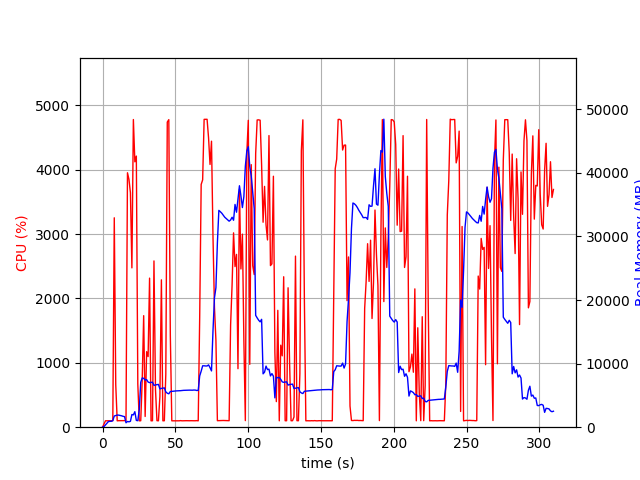

The file beside this chart, header and first rows:
elapsed_time, nproc, cpu, mem_real, mem_virtual
4.649162292480469e-05, 1, 0.0, 7.906, 3185
1.006, 1, 49.7, 99.05, 774.8
2.013, 1, 99.3, 359, 1895
3.02, 1, 99.4, 611, 3175
4.026, 1, 100.3, 885, 3175
5.034, 1, 99.2, 923.8, 2663
6.041, 1, 100.3, 923.8, 2663
7.049, 1, 100.2, 1036, 3254
8.056, 1, 3252, 1760, 7355
9.065, 1, 661.3, 1834, 7440
10.07, 1, 99.2, 1904, 7544
11.08, 1, 101.3, 1898, 7544
12.09, 1, 101.2, 1842, 7544
13.09, 1, 102.3, 1791, 7544
14.1, 1, 101.3, 1712, 7544
15.11, 1, 102.3, 1663, 7544
16.12, 1, 102.3, 693, 7616
17.12, 1, 3951, 901.7, 7616
18.14, 1, 3848, 850.7, 7648
19.15, 1, 3640, 924.3, 8314
20.16, 1, 2474, 1991, 8314
21.18, 1, 4778, 1935, 8314
22.19, 1, 4121, 2440, 8314
23.21, 1, 4210, 1068, 8314
24.22, 1, 669.8, 1021, 9338
25.23, 1, 99.3, 2772, 20948
26.24, 1, 100.2, 7059, 20948
27.24, 1, 733.8, 7743, 21028
28.25, 1, 1732, 7685, 21028
29.26, 1, 166.6, 7420, 21028
30.29, 1, 1172, 7480, 21028
31.29, 1, 1097, 7099, 21028
32.3, 1, 2315, 7007, 21028
33.31, 1, 99.3, 7043, 21028
34.31, 1, 100.3, 7078, 21028
35.32, 1, 2582, 6575, 21028
36.37, 1, 584.9, 6647, 21028
37.37, 1, 101.3, 6690, 21028
38.38, 1, 99.3, 6730, 21028
39.39, 1, 474.2, 6025, 21028
40.43, 1, 2288, 6098, 21028
41.44, 1, 99.2, 6142, 21028
42.44, 1, 100.2, 6183, 21028
43.45, 1, 824.1, 5561, 21028
44.46, 1, 4738, 5344, 21028
45.52, 1, 4776, 5252, 21028
46.56, 1, 1426, 5607, 21086
47.57, 1, 99.2, 5633, 21086
48.57, 1, 99.3, 5657, 21086
49.58, 1, 100.3, 5681, 21086
50.59, 1, 100.3, 5707, 21086
51.59, 1, 100.3, 5718, 21086
52.6, 1, 99.2, 5742, 21086
53.61, 1, 102.2, 5745, 21086
54.62, 1, 99.2, 5771, 21086
55.63, 1, 100.1, 5795, 21086
56.64, 1, 100.2, 5804, 21086
57.64, 1, 101.1, 5803, 21086
58.65, 1, 100.1, 5827, 21086
59.66, 1, 100.1, 5829, 21086
... 247 more rows
